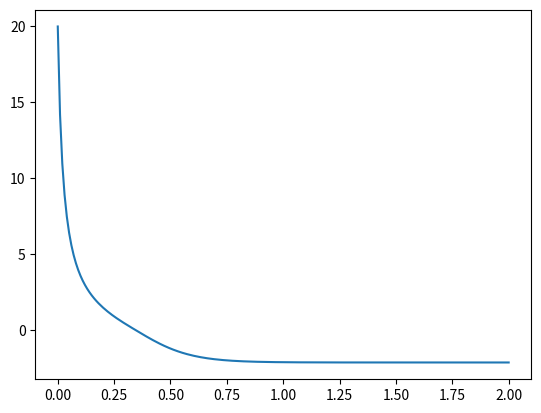

Source code (Python):
import numpy as np
from scipy.integrate import odeint
import matplotlib.pyplot as plt

t = np.linspace(0,2,200)


def func(cort, t):
    v_y, y = cort
    print(v_y);
    dy_dt = v_y
    dv_dt = -(meow * v_y *abs(v_y) + g)
    return dv_dt, dy_dt

v0 = 20 
y0 = 0
crt = v0, y0
g = 8.87
meow = 2

solution = odeint(func, crt, t)

plt.plot(t, solution[:,0])
plt.show()